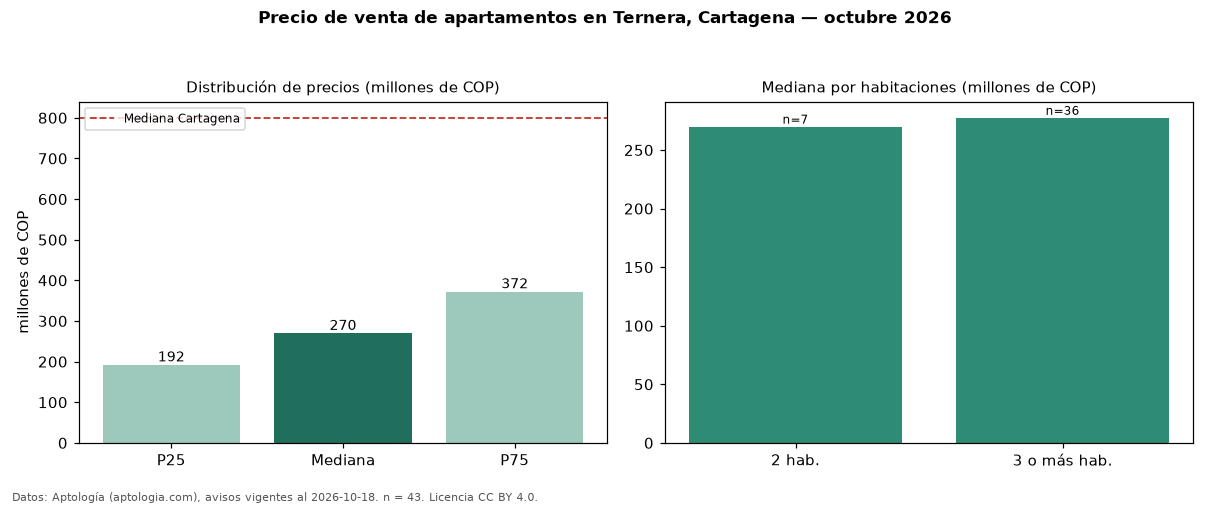

The table this chart was drawn from, first rows:
seccion, metrica, valor, moneda, n
precio, p25, 192500000, COP, 43
precio, mediana, 270000000, COP, 43
precio, p75, 372500000, COP, 43
precio, minimo, 160000000, COP, 43
precio, maximo, 500000000, COP, 43
m2, mediana_precio_m2, 3799499, COP, 40
m2, area_mediana_m2, 63.5, m2, 40
admin, mediana_admin_mes, 230000, COP, 23
banos, mediana_banos, 2.0, , 
estrato, estrato_mas_frecuente, 4, , 42
habitaciones, 2, 270000000, COP, 7
habitaciones, 3+, 277500000, COP, 36
ciudad, mediana_ciudad_referencia, 800000000, COP, 
ciudad, mediana_m2_ciudad, 7857143, COP, 
fuente, fecha_datos, 2026-10-18, , 
fuente, atribucion, https://www.aptologia.com/venta/cartagen…, , 
fuente, licencia, CC BY 4.0, , 
